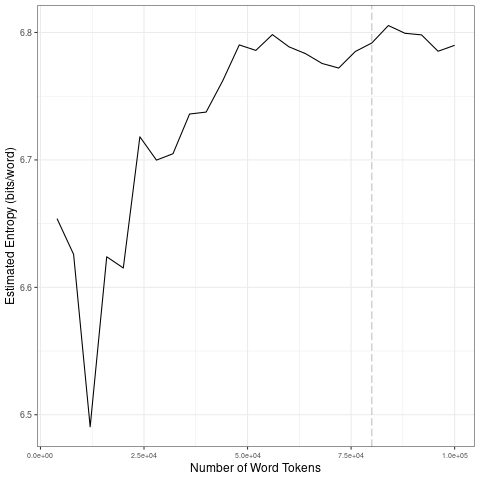

The file beside this chart, header and first rows:
file, entropy.Corpus.Size, entropy.Entropy, sd.Corpus.Size, sd.SD
data/covid-clean/2020_by_fr/2020-10-18_t…, 4000, 6.654, 20000, 0.06393
data/covid-clean/2020_by_fr/2020-10-18_t…, 8000, 6.626, 40000, 0.01732
data/covid-clean/2020_by_fr/2020-10-18_t…, 12000, 6.491, 60000, 0.01365
data/covid-clean/2020_by_fr/2020-10-18_t…, 16000, 6.624, 80000, 0.007812
data/covid-clean/2020_by_fr/2020-10-18_t…, 20000, 6.615, 1e+05, 0.008009
data/covid-clean/2020_by_fr/2020-10-18_t…, 24000, 6.718, 20000, 0.06393
data/covid-clean/2020_by_fr/2020-10-18_t…, 28000, 6.7, 40000, 0.01732
data/covid-clean/2020_by_fr/2020-10-18_t…, 32000, 6.705, 60000, 0.01365
data/covid-clean/2020_by_fr/2020-10-18_t…, 36000, 6.736, 80000, 0.007812
data/covid-clean/2020_by_fr/2020-10-18_t…, 40000, 6.738, 1e+05, 0.008009
data/covid-clean/2020_by_fr/2020-10-18_t…, 44000, 6.762, 20000, 0.06393
data/covid-clean/2020_by_fr/2020-10-18_t…, 48000, 6.79, 40000, 0.01732
data/covid-clean/2020_by_fr/2020-10-18_t…, 52000, 6.786, 60000, 0.01365
data/covid-clean/2020_by_fr/2020-10-18_t…, 56000, 6.798, 80000, 0.007812
data/covid-clean/2020_by_fr/2020-10-18_t…, 60000, 6.789, 1e+05, 0.008009
data/covid-clean/2020_by_fr/2020-10-18_t…, 64000, 6.783, 20000, 0.06393
data/covid-clean/2020_by_fr/2020-10-18_t…, 68000, 6.776, 40000, 0.01732
data/covid-clean/2020_by_fr/2020-10-18_t…, 72000, 6.772, 60000, 0.01365
data/covid-clean/2020_by_fr/2020-10-18_t…, 76000, 6.785, 80000, 0.007812
data/covid-clean/2020_by_fr/2020-10-18_t…, 80000, 6.792, 1e+05, 0.008009
data/covid-clean/2020_by_fr/2020-10-18_t…, 84000, 6.805, 20000, 0.06393
data/covid-clean/2020_by_fr/2020-10-18_t…, 88000, 6.799, 40000, 0.01732
data/covid-clean/2020_by_fr/2020-10-18_t…, 92000, 6.798, 60000, 0.01365
data/covid-clean/2020_by_fr/2020-10-18_t…, 96000, 6.785, 80000, 0.007812
data/covid-clean/2020_by_fr/2020-10-18_t…, 1e+05, 6.79, 1e+05, 0.008009
